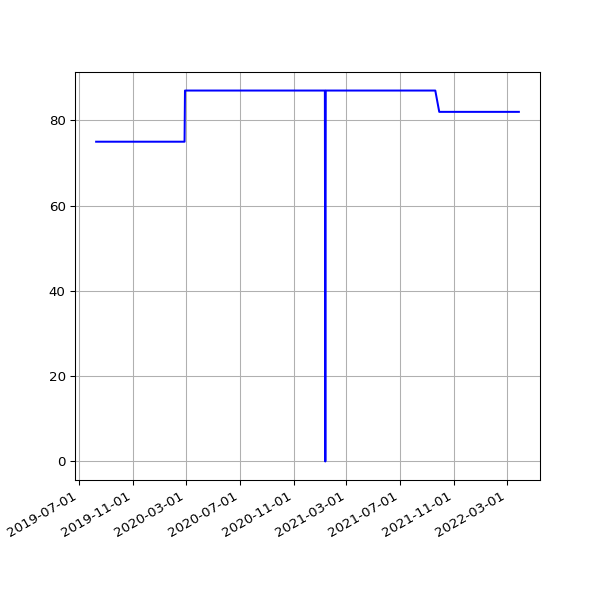

Data behind this chart, as committed beside it:
date, value
2019-08-10 06:22:40 +0100, 75
2019-08-11 07:18:29 +0100, 75
2019-08-12 06:37:47 +0100, 75
2019-08-13 08:02:12 +0100, 75
2019-08-14 07:07:20 +0100, 75
2019-08-15 06:48:04 +0100, 75
2019-08-16 07:13:46 +0100, 75
2019-08-17 06:01:35 +0100, 75
2019-08-18 06:19:27 +0100, 75
2019-08-19 07:12:43 +0100, 75
2019-08-20 06:47:37 +0100, 75
2019-08-21 06:59:05 +0100, 75
2019-08-22 06:43:16 +0100, 75
2019-08-23 06:29:29 +0100, 75
2019-08-24 07:02:29 +0100, 75
2019-08-25 07:23:01 +0100, 75
2019-08-26 06:38:40 +0100, 75
2019-08-27 06:06:19 +0100, 75
2019-08-28 06:24:25 +0100, 75
2019-08-29 06:18:33 +0100, 75
2019-08-30 06:57:00 +0100, 75
2019-08-31 07:21:42 +0100, 75
2019-09-01 06:49:29 +0100, 75
2019-09-02 07:51:11 +0100, 75
2019-09-03 07:29:39 +0100, 75
2019-09-04 06:17:51 +0100, 75
2019-09-05 06:54:14 +0100, 75
2019-09-06 07:45:40 +0100, 75
2019-09-07 07:11:51 +0100, 75
2019-09-08 07:03:55 +0100, 75
2019-09-09 07:14:57 +0100, 75
2019-09-10 06:46:30 +0100, 75
2019-09-11 08:54:56 +0100, 75
2019-09-12 05:58:56 +0100, 75
2019-09-13 07:46:46 +0100, 75
2019-09-14 07:31:29 +0100, 75
2019-09-15 06:56:58 +0100, 75
2019-09-16 07:12:25 +0100, 75
2019-09-17 07:28:47 +0100, 75
2019-09-18 07:41:15 +0100, 75
2019-09-19 06:31:50 +0100, 75
2019-09-20 06:53:53 +0100, 75
2019-09-21 07:05:33 +0100, 75
2019-09-23 07:35:39 +0100, 75
2019-09-24 06:05:26 +0100, 75
2019-09-25 06:48:18 +0100, 75
2019-09-26 05:58:13 +0100, 75
2019-09-27 05:59:54 +0100, 75
2019-09-28 05:34:54 +0100, 75
2019-09-29 06:13:51 +0100, 75
2019-09-30 06:26:08 +0100, 75
2019-10-01 06:16:35 +0100, 75
2019-10-02 06:22:22 +0100, 75
2019-10-03 07:08:19 +0100, 75
2019-10-04 06:46:12 +0100, 75
2019-10-05 08:16:40 +0100, 75
2019-10-06 06:29:24 +0100, 75
2019-10-07 06:08:49 +0100, 75
2019-10-08 06:12:38 +0100, 75
2019-10-09 06:58:01 +0100, 75
... 875 more rows
